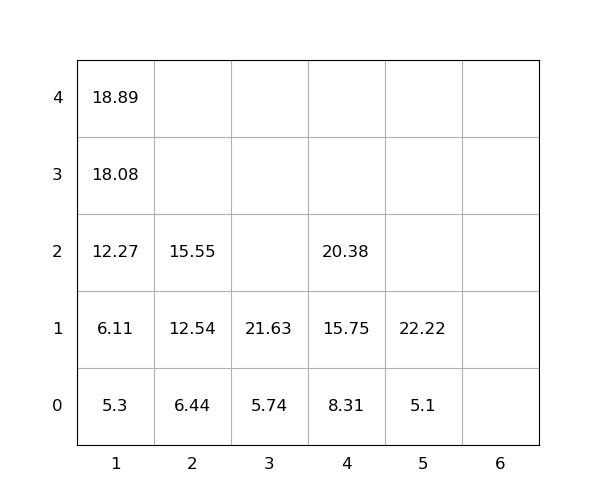

The data file committed next to this chart (first rows):
idx, loc_x, loc_y, loc_z, weight, group, score, seq, reloc, size(ft)
1, 1, 0, 0, 5.3, 0, 5.3, 0, 0, 20
2, 5, 0, 0, 5.1, 0, 5.1, 0, 0, 20
3, 3, 0, 0, 5.74, 0, 5.74, 0, 0, 20
4, 1, 0, 1, 6.11, 0, 6.11, 1, 0, 20
5, 1, 0, 2, 12.27, 0, 12.27, 2, 0, 20
6, 1, 0, 3, 18.08, 0, 18.08, 3, 0, 20
7, 3, 0, 1, 21.63, 0, 21.63, 4, 0, 20
8, 4, 0, 0, 8.31, 0, 8.31, 5, 0, 20
9, 5, 0, 1, 22.22, 0, 22.22, 6, 0, 20
10, 2, 0, 0, 6.44, 0, 6.44, 7, 0, 20
11, 4, 0, 1, 15.75, 0, 15.75, 8, 0, 20
12, 2, 0, 1, 12.54, 0, 12.54, 9, 0, 20
13, 4, 0, 2, 20.38, 0, 20.38, 10, 0, 20
14, 2, 0, 2, 15.55, 0, 15.55, 11, 0, 20
15, 1, 0, 4, 18.89, 0, 18.89, 12, 0, 20
